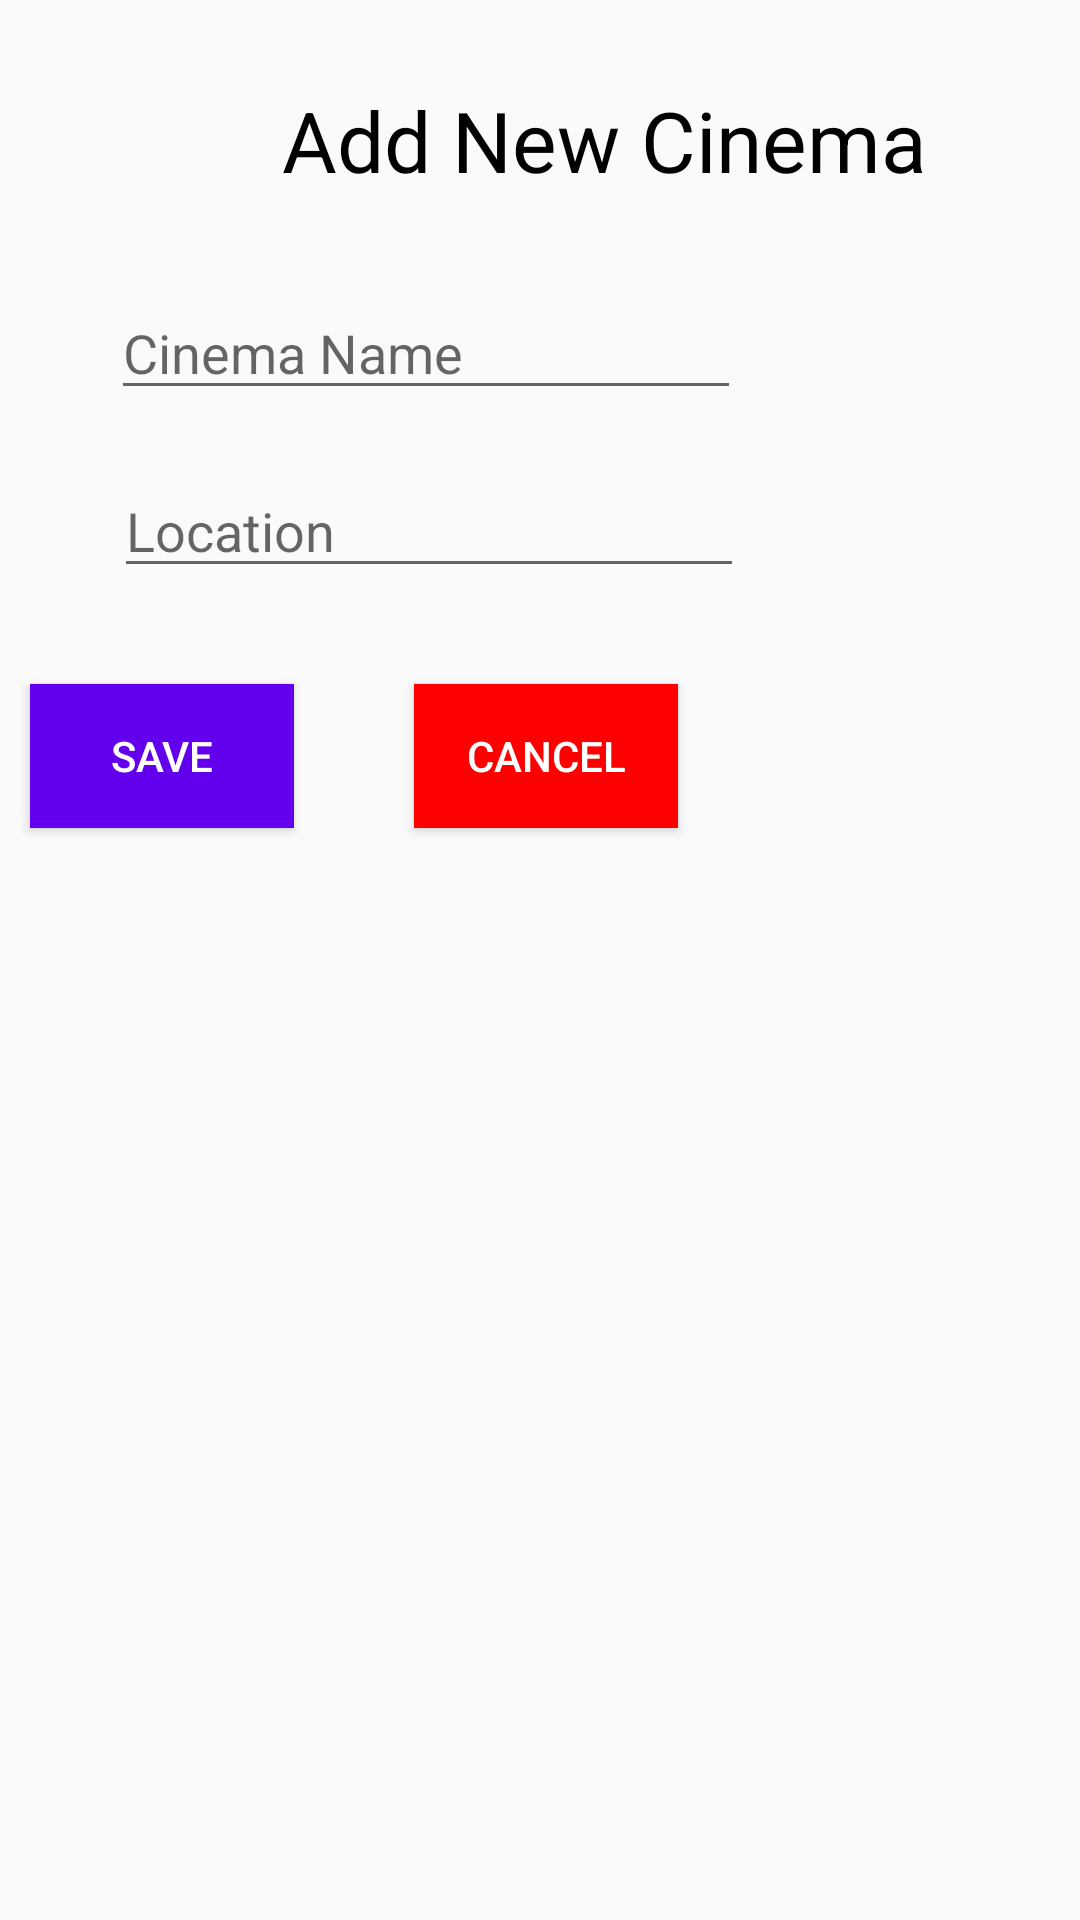

Reconstruct the res/layout file that produces this screen, plus the resources it refers to.
<!-- AndroidManifest.xml: application theme Theme.MovieBuddy -->
<!-- res/layout/activity_add_cinema.xml -->
<?xml version="1.0" encoding="utf-8"?>
<android.support.constraint.ConstraintLayout xmlns:android="http://schemas.android.com/apk/res/android"
    xmlns:app="http://schemas.android.com/apk/res-auto"
    xmlns:tools="http://schemas.android.com/tools"
    android:layout_width="match_parent"
    android:layout_height="match_parent"
    tools:context=".AddCinemaActivity">

    <TextView
        android:id="@+id/title"
        android:layout_width="wrap_content"
        android:layout_height="wrap_content"
        android:layout_marginStart="94dp"
        android:layout_marginTop="28dp"
        android:text="Add New Cinema"
        android:textColor="#000000"
        android:textSize="28sp"
        app:layout_constraintStart_toStartOf="parent"
        app:layout_constraintTop_toTopOf="parent" />

    <EditText
        android:id="@+id/cinemaName"
        android:layout_width="wrap_content"
        android:layout_height="wrap_content"
        android:layout_marginStart="37dp"
        android:layout_marginTop="30dp"
        android:ems="10"
        android:hint="Cinema Name"
        android:singleLine="true"
        app:layout_constraintStart_toStartOf="parent"
        app:layout_constraintTop_toBottomOf="@+id/title" />

    <EditText
        android:id="@+id/location"
        android:layout_width="wrap_content"
        android:layout_height="wrap_content"
        android:layout_marginStart="1dp"
        android:layout_marginTop="18dp"
        android:ems="10"
        android:hint="Location"
        android:inputType="textPersonName"
        android:singleLine="true"
        app:layout_constraintStart_toStartOf="@+id/cinemaName"
        app:layout_constraintTop_toBottomOf="@+id/cinemaName" />


    <Button
        android:id="@+id/cancelCinema"
        android:layout_width="wrap_content"
        android:layout_height="wrap_content"
        android:layout_marginStart="40dp"
        android:layout_marginTop="32dp"
        android:background="@color/red"
        android:text="Cancel"

        android:textColor="@color/white"
        app:layout_constraintStart_toEndOf="@+id/saveCinema"
        app:layout_constraintTop_toBottomOf="@+id/location" />

    <Button
        android:id="@+id/saveCinema"
        android:layout_width="wrap_content"
        android:layout_height="wrap_content"
        android:layout_marginStart="10dp"
        android:background="@color/primary"
        android:text="Save"
        android:textColor="@color/white"
        app:layout_constraintBaseline_toBaselineOf="@+id/cancelCinema"
        app:layout_constraintEnd_toStartOf="@+id/cancelCinema"
        app:layout_constraintStart_toStartOf="parent" />















</android.support.constraint.ConstraintLayout>
<!-- resources referenced by this layout -->
<resources>
  <color name="primary">#FF6200EE</color>
  <color name="red">#FF0000</color>
  <color name="white">#FFFFFFFF</color>
  <style name="Theme.MovieBuddy" parent="Theme.AppCompat.Light.DarkActionBar">
          
          <item name="colorPrimary">@color/purple_500</item>
          <item name="colorPrimaryDark">@color/purple_700</item>
          <item name="colorAccent">@color/teal_200</item>
          
      </style>
  <color name="purple_500">#FF6200EE</color>
  <color name="purple_700">#FF3700B3</color>
  <color name="teal_200">#FF03DAC5</color>
</resources>
